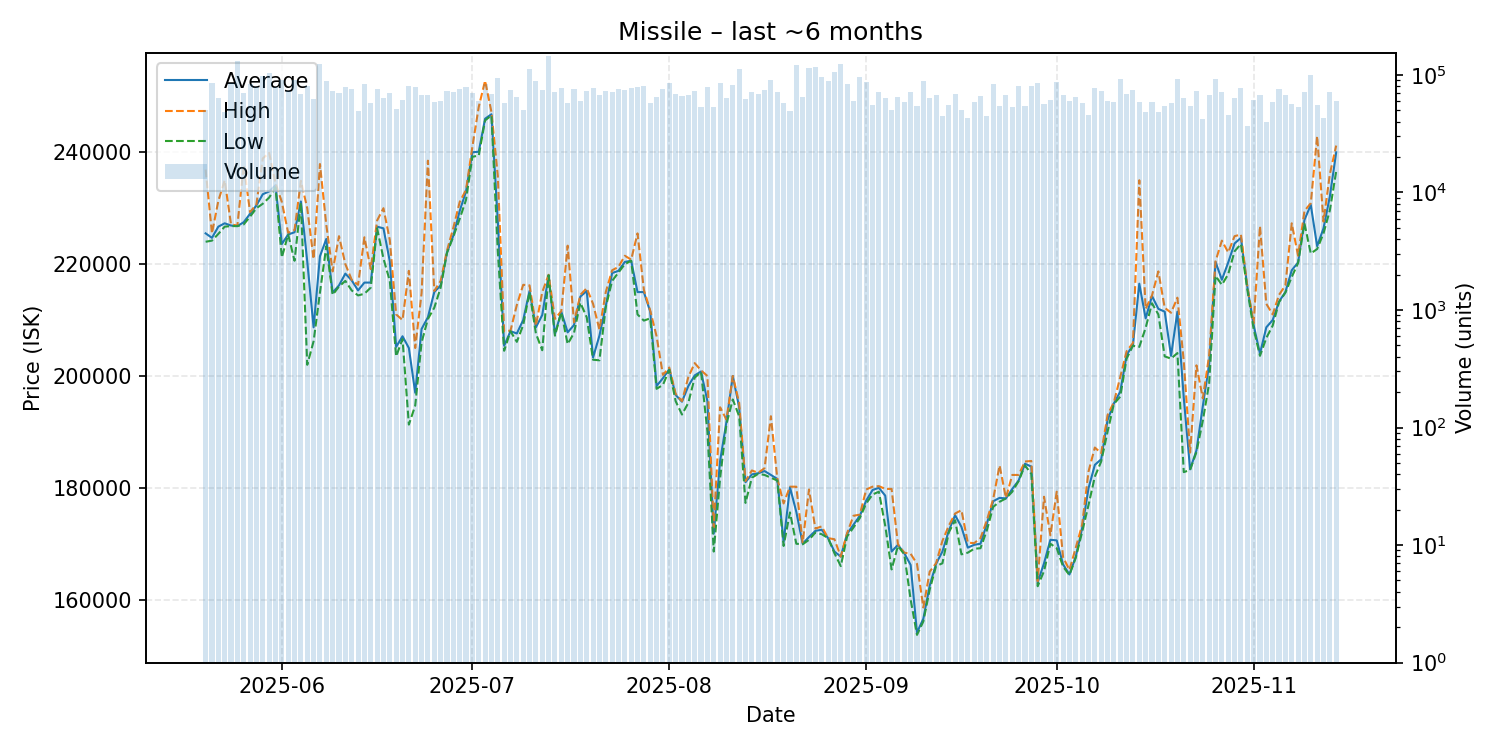

The data file committed next to this chart (first rows):
date, average, highest, lowest, order_count, volume
2025-05-20, 225500, 236900, 224000, 717, 50747
2025-05-21, 224700, 225500, 224200, 856, 85473
2025-05-22, 226700, 231300, 225400, 719, 64243
2025-05-23, 227300, 235000, 226700, 714, 48197
2025-05-24, 226900, 227100, 226800, 909, 85074
2025-05-25, 226800, 226900, 226800, 962, 131560
2025-05-26, 227500, 237700, 227100, 778, 69807
2025-05-27, 229000, 229300, 228500, 790, 83683
2025-05-28, 230500, 230700, 230000, 868, 78961
2025-05-29, 232500, 238900, 230800, 858, 98113
2025-05-30, 233000, 239900, 231900, 850, 104529
2025-05-31, 234100, 234500, 233700, 952, 79661
2025-06-01, 223600, 231100, 221200, 977, 91404
2025-06-02, 225300, 225600, 225300, 916, 73536
2025-06-03, 225700, 226100, 220600, 919, 90743
2025-06-04, 231200, 234900, 231000, 790, 68531
2025-06-05, 220500, 230000, 202000, 815, 80278
2025-06-06, 208700, 220900, 206200, 905, 62711
2025-06-07, 221400, 237900, 214900, 935, 123945
2025-06-08, 224500, 227000, 223200, 988, 88657
2025-06-09, 214900, 218700, 214500, 932, 72522
2025-06-10, 216200, 225000, 216000, 787, 70420
2025-06-11, 218300, 220000, 217000, 829, 79022
2025-06-12, 217100, 217200, 215300, 788, 76138
2025-06-13, 215300, 216300, 214400, 795, 49061
2025-06-14, 216700, 224800, 214700, 922, 84517
2025-06-15, 216700, 219100, 215800, 848, 57317
2025-06-16, 226700, 227800, 226400, 828, 75888
2025-06-17, 226400, 230000, 221000, 819, 63441
2025-06-18, 220500, 224300, 217000, 713, 69581
2025-06-19, 205200, 211000, 203500, 782, 51093
2025-06-20, 207100, 210000, 206600, 888, 61151
2025-06-21, 205000, 218800, 191300, 909, 80879
2025-06-22, 197000, 205000, 194700, 868, 78799
2025-06-23, 208400, 214800, 206000, 803, 67701
2025-06-24, 210500, 238500, 210200, 788, 67106
2025-06-25, 215000, 215200, 212200, 773, 58777
2025-06-26, 216200, 217000, 215800, 756, 59875
2025-06-27, 222100, 222400, 222000, 778, 73683
2025-06-28, 225100, 226500, 224900, 779, 71378
2025-06-29, 229500, 231100, 228100, 897, 76566
2025-06-30, 233000, 233300, 231500, 819, 79042
2025-07-01, 240000, 241000, 239200, 785, 70799
2025-07-02, 240100, 248100, 239400, 798, 60028
2025-07-03, 246000, 252800, 245700, 788, 84034
2025-07-04, 246800, 247200, 246600, 707, 69457
2025-07-05, 227800, 235800, 222300, 854, 94602
2025-07-06, 205400, 208000, 204500, 807, 57763
2025-07-07, 208000, 208100, 208000, 780, 75159
2025-07-08, 207600, 212700, 206100, 764, 65265
2025-07-09, 210000, 216300, 209100, 813, 50737
2025-07-10, 215200, 216200, 215000, 758, 111351
2025-07-11, 208700, 209000, 207600, 779, 89256
2025-07-12, 210900, 215000, 204600, 843, 74213
2025-07-13, 218000, 218100, 218000, 893, 143606
2025-07-14, 207500, 210200, 207200, 760, 71079
2025-07-15, 211500, 211600, 211400, 817, 77169
2025-07-16, 207800, 223300, 205700, 833, 57589
2025-07-17, 209100, 209600, 207700, 766, 76610
2025-07-18, 214200, 214500, 213100, 769, 60201
... 119 more rows
